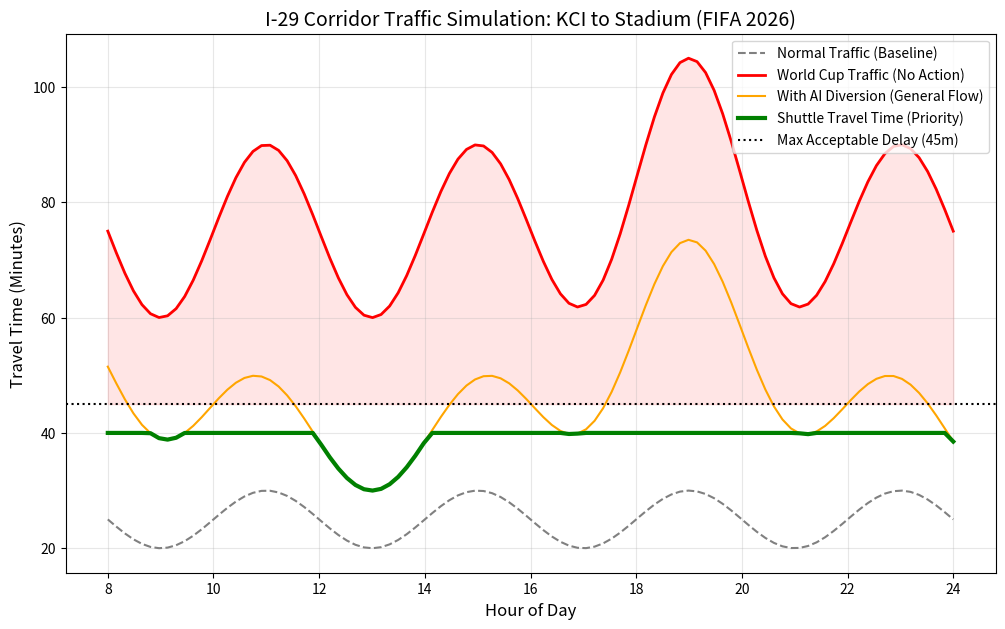

This figure's Python source:

import matplotlib.pyplot as plt
import numpy as np

def simulate_i29_traffic():
    # Simulation parameters
    hours = np.linspace(8, 24, 100)  # 8 AM to Midnight
    
    # Baseline traffic (normal day)
    baseline_traffic = 20 + 10 * np.sin((hours - 17) * np.pi / 4)**2  # Peak at 5 PM
    
    # World Cup Day traffic (no intervention)
    # Adds random bursts and high constant load
    wc_traffic = baseline_traffic * 3 + 15 * np.exp(-(hours - 19)**2 / 2)  # Huge peak around match time
    
    # AI Diversion Strategy (Intervention)
    # Diverts 40% of non-essential vehicles to secondary routes (Hwy 169, Hwy 71)
    intervention_traffic = wc_traffic.copy()
    # Reduction is more effective at peak
    intervention_traffic = intervention_traffic * (0.6 + 0.1 * np.cos((hours - 19) * np.pi / 6))
    
    # Shuttle Priority Lane (effectively caps travel time for shuttles)
    shuttle_time = np.minimum(intervention_traffic, 40) # Shuttles use priority lanes
    
    plt.figure(figsize=(12, 7))
    plt.plot(hours, baseline_traffic, label='Normal Traffic (Baseline)', linestyle='--', color='gray')
    plt.plot(hours, wc_traffic, label='World Cup Traffic (No Action)', color='red', linewidth=2)
    plt.plot(hours, intervention_traffic, label='With AI Diversion (General Flow)', color='orange')
    plt.plot(hours, shuttle_time, label='Shuttle Travel Time (Priority)', color='green', linewidth=3)
    
    plt.axhline(y=45, color='black', linestyle=':', label='Max Acceptable Delay (45m)')
    plt.fill_between(hours, 45, wc_traffic, where=(wc_traffic > 45), color='red', alpha=0.1)
    
    plt.title('I-29 Corridor Traffic Simulation: KCI to Stadium (FIFA 2026)', fontsize=14)
    plt.xlabel('Hour of Day', fontsize=12)
    plt.ylabel('Travel Time (Minutes)', fontsize=12)
    plt.legend()
    plt.grid(True, alpha=0.3)
    
    plt.savefig('i29_traffic_simulation.png')
    print("Simulation complete. Image saved as i29_traffic_simulation.png")
    
    # Calculate stats
    avg_wc = np.mean(wc_traffic)
    avg_int = np.mean(shuttle_time)
    improvement = (avg_wc - avg_int) / avg_wc * 100
    
    print(f"Average WC Travel Time: {avg_wc:.1f} min")
    print(f"Average Shuttle Time (AI): {avg_int:.1f} min")
    print(f"Efficiency Improvement: {improvement:.1f}%")

if __name__ == "__main__":
    simulate_i29_traffic()
